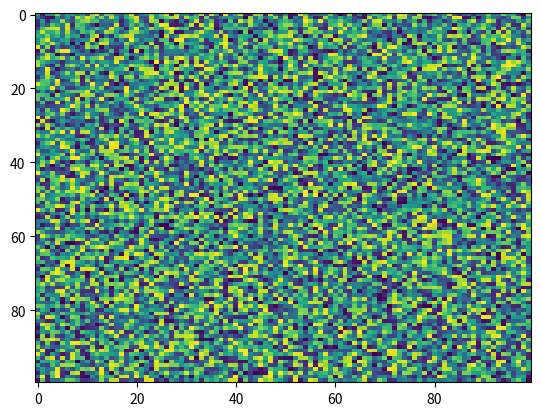

Reproduce this figure in Python.
import matplotlib.pyplot as plt
import numpy as np
X = np.random.rand(100, 100)
plt.imshow(X, 'viridis', None, data=None, aspect='auto', interpolation='nearest', alpha=None, vmin=None, vmax=None, interpolation_stage=None)
